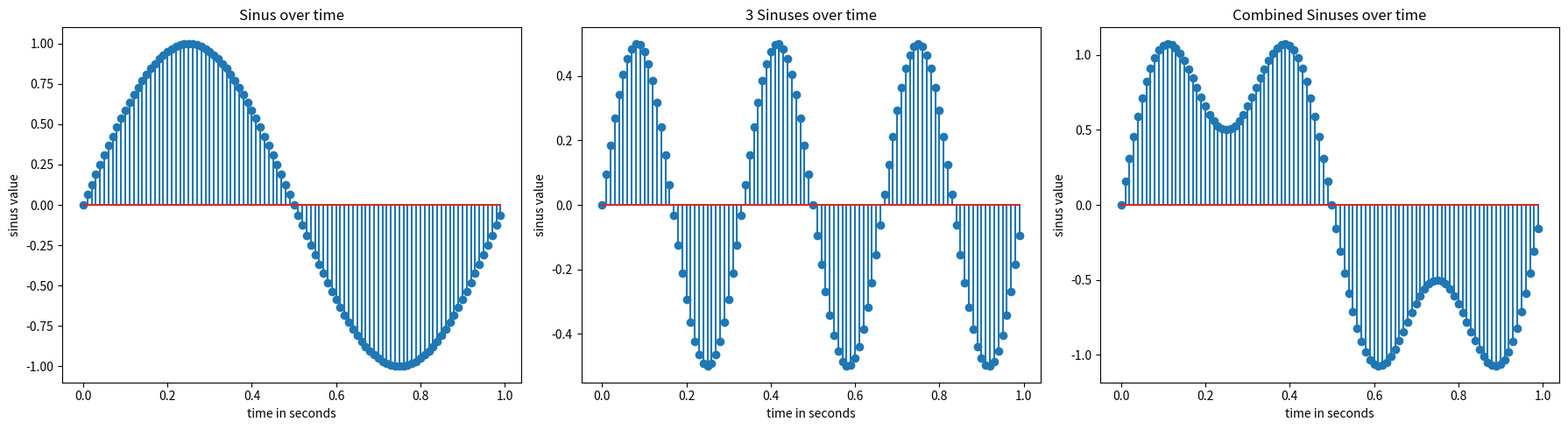

The script that saved this image:
import numpy as np
from datetime import date
import matplotlib.pyplot as plt
import pandas as pd

# 1
x = np.arange(0,1,0.01)
# print(time)

# 2
y1 = np.array([])
for i in x:
    angle_rad = np.deg2rad(i * 360)
    y1 = np.append(y1, np.sin(angle_rad))

# print(sinus)

# 3
# plt.figure(figsize=(10,5))
# plt.stem(x,y1)
# plt.title('Sinus over time', fontdict={'fontname': 'Comic Sans MS', 'fontsize': 20})
# plt.xlabel('time in seconds')
# plt.ylabel('sinus value')
# plt.show()

# 4
y2 = np.array([])
for i in x:
    angle_rad = np.deg2rad(((i * 360) * 3) % 360 )
    y2 = np.append(y2, np.sin(angle_rad) * 0.5)

# 5   
# plt.figure(figsize=(10,5))
# plt.stem(x,y2)
# plt.title('Sinus over time', fontdict={'fontname': 'Comic Sans MS', 'fontsize': 20})
# plt.xlabel('time in seconds')
# plt.ylabel('sinus value')
# plt.show()


fig, axs = plt.subplots(1, 3, figsize=(18,5))
axs[0].stem(x, y1)
axs[0].set_title('Sinus over time')
axs[0].set_xlabel('time in seconds')
axs[0].set_ylabel('sinus value')
axs[1].stem(x, y2)
axs[1].set_title('3 Sinuses over time')
axs[1].set_xlabel('time in seconds')
axs[1].set_ylabel('sinus value')
axs[2].stem(x, y1 + y2)
axs[2].set_title('Combined Sinuses over time')
axs[2].set_xlabel('time in seconds')
axs[2].set_ylabel('sinus value')
plt.tight_layout()
plt.show()
